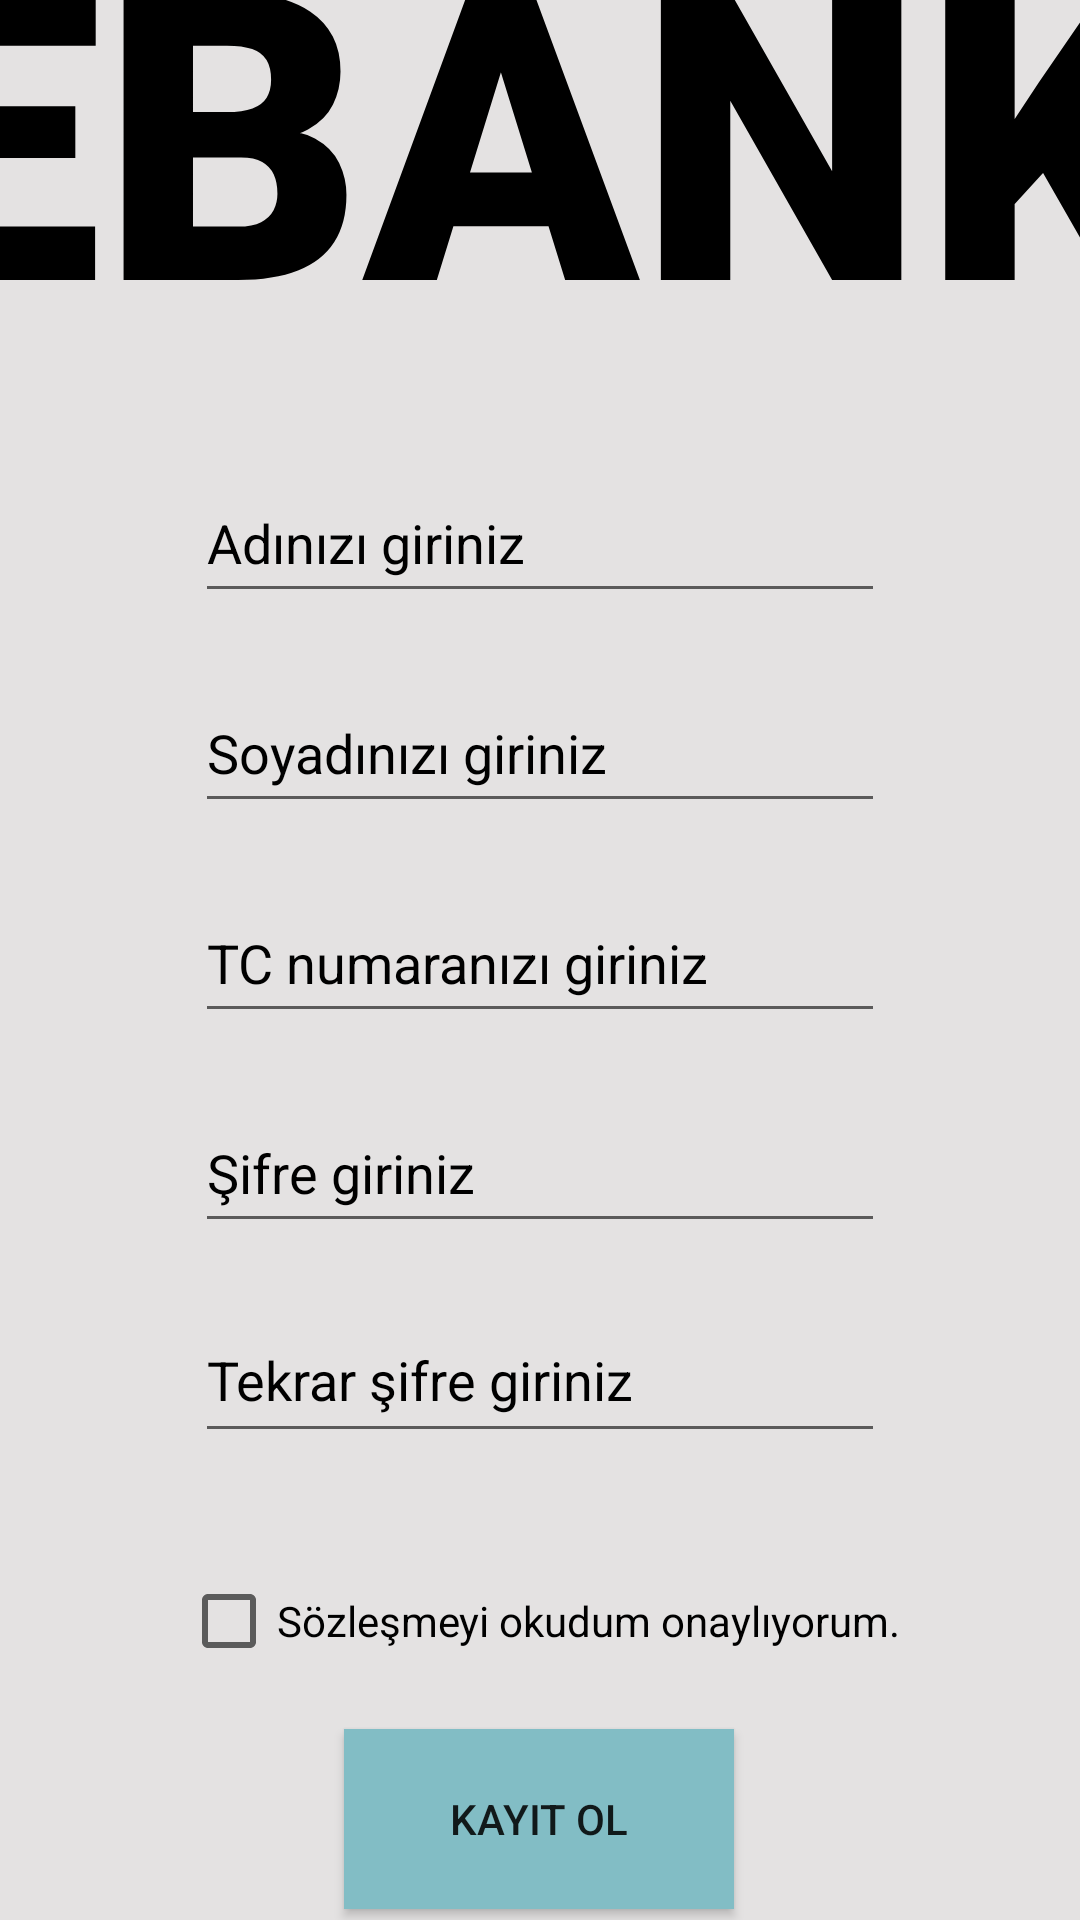

The Android layout XML behind this screen, and the referenced resources:
<!-- AndroidManifest.xml: application theme Theme.ProjeDeneme -->
<!-- res/layout/activity_main2.xml -->
<?xml version="1.0" encoding="utf-8"?>
<androidx.constraintlayout.widget.ConstraintLayout xmlns:android="http://schemas.android.com/apk/res/android"
    xmlns:app="http://schemas.android.com/apk/res-auto"
    xmlns:tools="http://schemas.android.com/tools"
    android:layout_width="match_parent"
    android:layout_height="match_parent"
    android:backgroundTint="@android:color/background_light"
    tools:context=".MainActivity">

    <TextView
        android:id="@+id/banktxt2"
        android:layout_width="441dp"
        android:layout_height="164dp"
        android:layout_marginLeft="-5dp"
        android:layout_marginTop="-50dp"
        android:elegantTextHeight="false"
        android:fontFamily="sans-serif-black"
        android:freezesText="false"
        android:text="EBANK"
        android:textAlignment="center"
        android:textAllCaps="true"
        android:textColor="#000000"
        android:textSize="135sp"
        app:layout_constraintEnd_toEndOf="parent"
        app:layout_constraintHorizontal_bias="0.526"
        app:layout_constraintStart_toStartOf="parent"
        app:layout_constraintTop_toTopOf="parent" />

    <EditText
        android:id="@+id/adtxt"
        android:layout_width="230dp"
        android:layout_height="50dp"
        android:layout_marginTop="40dp"
        android:ems="10"
        android:hint="Adınızı giriniz"
        android:inputType="text"
        android:textColorHint="#000000"
        app:layout_constraintEnd_toEndOf="parent"
        app:layout_constraintStart_toStartOf="parent"
        app:layout_constraintTop_toBottomOf="@+id/banktxt2" />

    <Button
        android:id="@+id/kayitbtn"
        android:layout_width="130dp"
        android:layout_height="60dp"
        android:layout_marginTop="20dp"
        android:background="#82BDC5"
        android:text="Kayıt Ol"
        app:layout_constraintEnd_toEndOf="parent"
        app:layout_constraintHorizontal_bias="0.498"
        app:layout_constraintStart_toStartOf="parent"
        app:layout_constraintTop_toBottomOf="@+id/sozlesmekontrol" />

    <EditText
        android:id="@+id/soyadtxt"
        android:layout_width="230dp"
        android:layout_height="50dp"
        android:layout_marginTop="20dp"
        android:ems="10"
        android:hint="Soyadınızı giriniz"
        android:inputType="text"
        android:textColorHint="#000000"
        app:layout_constraintEnd_toEndOf="parent"
        app:layout_constraintStart_toStartOf="parent"
        app:layout_constraintTop_toBottomOf="@+id/adtxt" />

    <EditText
        android:id="@+id/tctxt"
        android:layout_width="230dp"
        android:layout_height="50dp"
        android:layout_marginTop="20dp"
        android:ems="10"
        android:hint="TC numaranızı giriniz"
        android:inputType="number"
        android:maxLength="11"
        android:textColorHint="#000000"
        app:layout_constraintEnd_toEndOf="parent"
        app:layout_constraintStart_toStartOf="parent"
        app:layout_constraintTop_toBottomOf="@+id/soyadtxt" />

    <EditText
        android:id="@+id/sifretxt"
        android:layout_width="230dp"
        android:layout_height="50dp"
        android:layout_marginTop="20dp"
        android:ems="10"
        android:hint="Şifre giriniz"
        android:inputType="textPassword"
        android:textColorHint="#000000"
        app:layout_constraintEnd_toEndOf="parent"
        app:layout_constraintStart_toStartOf="parent"
        app:layout_constraintTop_toBottomOf="@+id/tctxt" />

    <EditText
        android:id="@+id/sifretekrartxt"
        android:layout_width="230dp"
        android:layout_height="50dp"
        android:layout_marginTop="20dp"
        android:ems="10"
        android:hint="Tekrar şifre giriniz"
        android:includeFontPadding="false"
        android:inputType="textPassword"
        android:textColorHint="#000000"
        app:layout_constraintEnd_toEndOf="parent"
        app:layout_constraintStart_toStartOf="parent"
        app:layout_constraintTop_toBottomOf="@+id/sifretxt" />

    <CheckBox
        android:id="@+id/sozlesmekontrol"
        android:layout_width="wrap_content"
        android:layout_height="wrap_content"
        android:layout_marginTop="40dp"
        android:text="Sözleşmeyi okudum onaylıyorum."
        app:layout_constraintEnd_toEndOf="parent"
        app:layout_constraintStart_toStartOf="parent"
        app:layout_constraintTop_toBottomOf="@+id/sifretekrartxt" />

</androidx.constraintlayout.widget.ConstraintLayout>
<!-- resources referenced by this layout -->
<resources>
  <style name="Theme.ProjeDeneme" parent="Base.Theme.ProjeDeneme" />
  <style name="Base.Theme.ProjeDeneme" parent="Theme.AppCompat.DayNight.NoActionBar">
          
          
          <item name="colorPrimary">@color/light_background</item>
          <item name="android:windowBackground">#E4E2E2</item>
      </style>
  <color name="light_background">#E4E2E2</color>
</resources>
